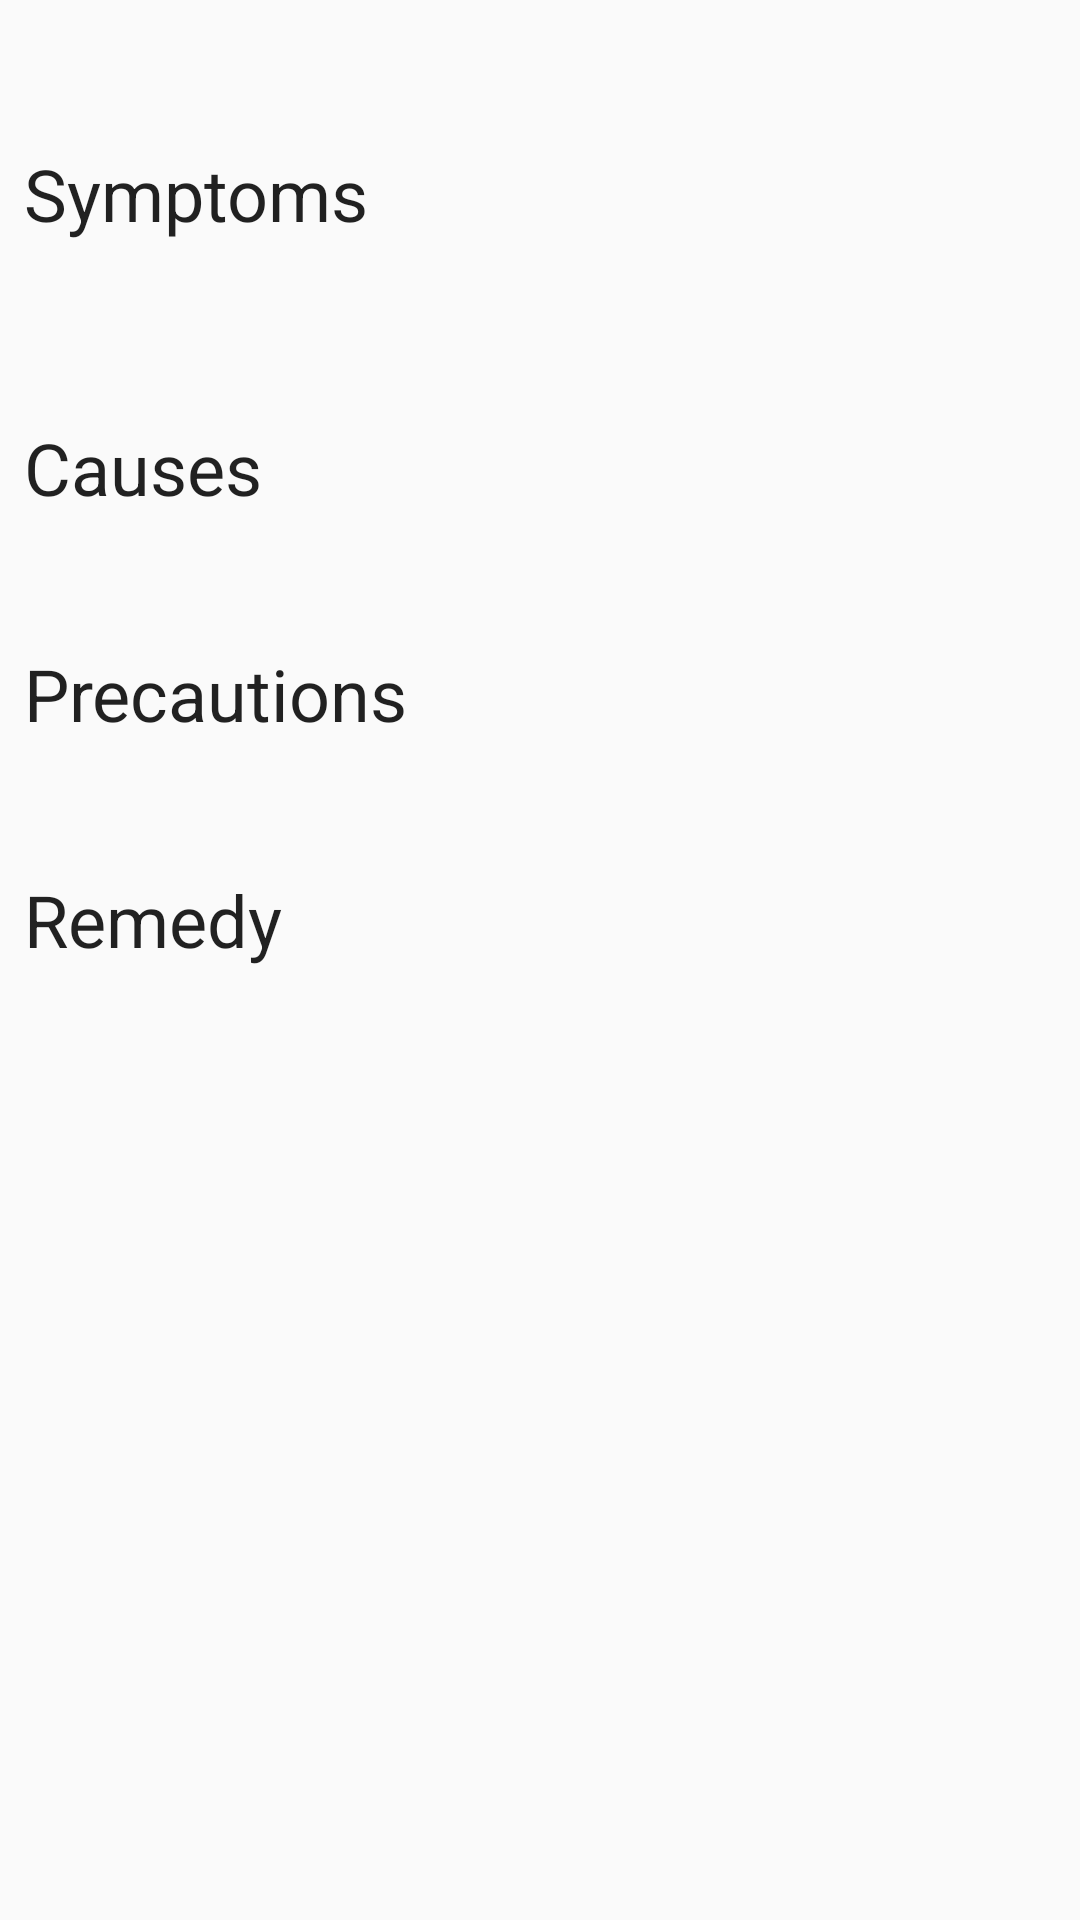

This screen was rendered from an Android layout file. Write that file and the resources it references.
<!-- AndroidManifest.xml: application theme AppTheme -->
<!-- res/layout/activity_disease_details.xml -->
<?xml version="1.0" encoding="utf-8"?>
<ScrollView xmlns:android="http://schemas.android.com/apk/res/android"
    xmlns:app="http://schemas.android.com/apk/res-auto"
    xmlns:tools="http://schemas.android.com/tools"
    android:layout_width="match_parent"
    android:layout_height="match_parent">

    <androidx.constraintlayout.widget.ConstraintLayout
        android:layout_width="match_parent"
        android:layout_height="wrap_content">


        <TextView
            android:id="@+id/diseaseNameEN"
            android:layout_width="wrap_content"
            android:layout_height="wrap_content"
            android:layout_marginStart="8dp"
            android:layout_marginTop="8dp"
            android:layout_marginEnd="8dp"
            android:textAlignment="center"
            android:textAppearance="@style/TextAppearance.MaterialComponents.Headline5"
            app:layout_constraintEnd_toEndOf="parent"
            app:layout_constraintStart_toStartOf="parent"
            app:layout_constraintTop_toTopOf="parent"
            tools:text="@string/title_diseases" />
        

        <TextView
            android:id="@+id/symptomsLabel"
            android:layout_width="wrap_content"
            android:layout_height="wrap_content"
            android:layout_marginStart="8dp"
            android:layout_marginTop="8dp"
            android:text="@string/symptoms"
            android:textAppearance="@style/TextAppearance.MaterialComponents.Headline5"
            app:layout_constraintStart_toStartOf="parent"
            app:layout_constraintTop_toBottomOf="@+id/diseaseNameEN" />

        <TextView
            android:id="@+id/symptomsContent"
            android:layout_width="wrap_content"
            android:layout_height="wrap_content"
            android:layout_marginStart="16dp"
            android:layout_marginLeft="16dp"
            android:layout_marginEnd="16dp"
            android:layout_marginRight="16dp"
            android:padding="16dp"
            app:layout_constraintEnd_toEndOf="parent"
            app:layout_constraintStart_toStartOf="parent"
            app:layout_constraintTop_toBottomOf="@+id/symptomsLabel"
            tools:text="Symptoms Content" />

        <TextView
            android:id="@+id/causesLabel"
            android:layout_width="wrap_content"
            android:layout_height="wrap_content"
            android:layout_marginStart="8dp"
            android:layout_marginTop="8dp"
            android:text="@string/causes"
            android:textAppearance="@style/TextAppearance.MaterialComponents.Headline5"
            app:layout_constraintStart_toStartOf="parent"
            app:layout_constraintTop_toBottomOf="@+id/symptomsContent" />

        <TextView
            android:id="@+id/causesContent"
            android:layout_width="wrap_content"
            android:layout_height="wrap_content"
            android:layout_marginStart="16dp"
            android:layout_marginLeft="16dp"
            android:layout_marginEnd="16dp"
            android:layout_marginRight="16dp"
            android:padding="8dp"
            app:layout_constraintEnd_toEndOf="parent"
            app:layout_constraintStart_toStartOf="parent"
            app:layout_constraintTop_toBottomOf="@+id/causesLabel"
            tools:text="Causes Content" />

        <TextView
            android:id="@+id/precautionsLabel"
            android:layout_width="wrap_content"
            android:layout_height="wrap_content"
            android:layout_marginStart="8dp"
            android:layout_marginTop="8dp"
            android:text="@string/precautions"
            android:textAppearance="@style/TextAppearance.MaterialComponents.Headline5"
            app:layout_constraintStart_toStartOf="parent"
            app:layout_constraintTop_toBottomOf="@+id/causesContent" />

        <TextView
            android:id="@+id/precautionsContent"
            android:layout_width="wrap_content"
            android:layout_height="wrap_content"
            android:layout_marginStart="16dp"
            android:layout_marginLeft="16dp"
            android:layout_marginEnd="16dp"
            android:layout_marginRight="16dp"
            android:padding="8dp"
            app:layout_constraintEnd_toEndOf="parent"
            app:layout_constraintStart_toStartOf="parent"
            app:layout_constraintTop_toBottomOf="@+id/precautionsLabel"
            tools:text="Precautions Content" />

        <TextView
            android:id="@+id/remedyLabel"
            android:layout_width="wrap_content"
            android:layout_height="wrap_content"
            android:layout_marginStart="8dp"
            android:layout_marginTop="8dp"
            android:text="@string/remedy"
            android:textAppearance="@style/TextAppearance.MaterialComponents.Headline5"
            app:layout_constraintStart_toStartOf="parent"
            app:layout_constraintTop_toBottomOf="@+id/precautionsContent" />

        <TextView
            android:id="@+id/remedyContent"
            android:layout_width="wrap_content"
            android:layout_height="wrap_content"
            android:layout_marginStart="16dp"
            android:layout_marginLeft="16dp"
            android:layout_marginEnd="16dp"
            android:layout_marginRight="16dp"
            android:padding="16dp"
            android:paddingTop="0dp"
            app:layout_constraintEnd_toEndOf="parent"
            app:layout_constraintStart_toStartOf="parent"
            app:layout_constraintTop_toBottomOf="@+id/remedyLabel"
            tools:text="Remedy Content" />

        <RelativeLayout
            android:layout_width="match_parent"
            android:layout_height="wrap_content"
            app:layout_constraintEnd_toEndOf="parent"
            app:layout_constraintStart_toStartOf="parent"
            app:layout_constraintTop_toBottomOf="@+id/remedyContent">

            <androidx.recyclerview.widget.RecyclerView
                android:id="@+id/pesticideRecyclerInDisease"
                android:layout_width="match_parent"
                android:layout_height="wrap_content" />
        </RelativeLayout>

        <androidx.constraintlayout.widget.ConstraintLayout
            android:layout_width="match_parent"
            android:layout_height="match_parent">

        </androidx.constraintlayout.widget.ConstraintLayout>

    </androidx.constraintlayout.widget.ConstraintLayout>
</ScrollView>
<!-- resources referenced by this layout -->
<resources>
  <string name="causes">Causes</string>
  <string name="precautions">Precautions</string>
  <string name="remedy">Remedy</string>
  <string name="symptoms">Symptoms</string>
  <string name="title_diseases">Diseases Library</string>
  <style name="AppTheme" parent="Theme.AppCompat.Light.DarkActionBar">
          
          <item name="colorPrimary">@color/colorPrimary</item>
          <item name="colorPrimaryDark">@color/colorPrimaryDark</item>
          <item name="colorAccent">@color/colorAccent</item>
      </style>
  <color name="colorPrimary">#33691e</color>
  <color name="colorPrimaryDark">#1b5e20</color>
  <color name="colorAccent">#795548</color>
</resources>
